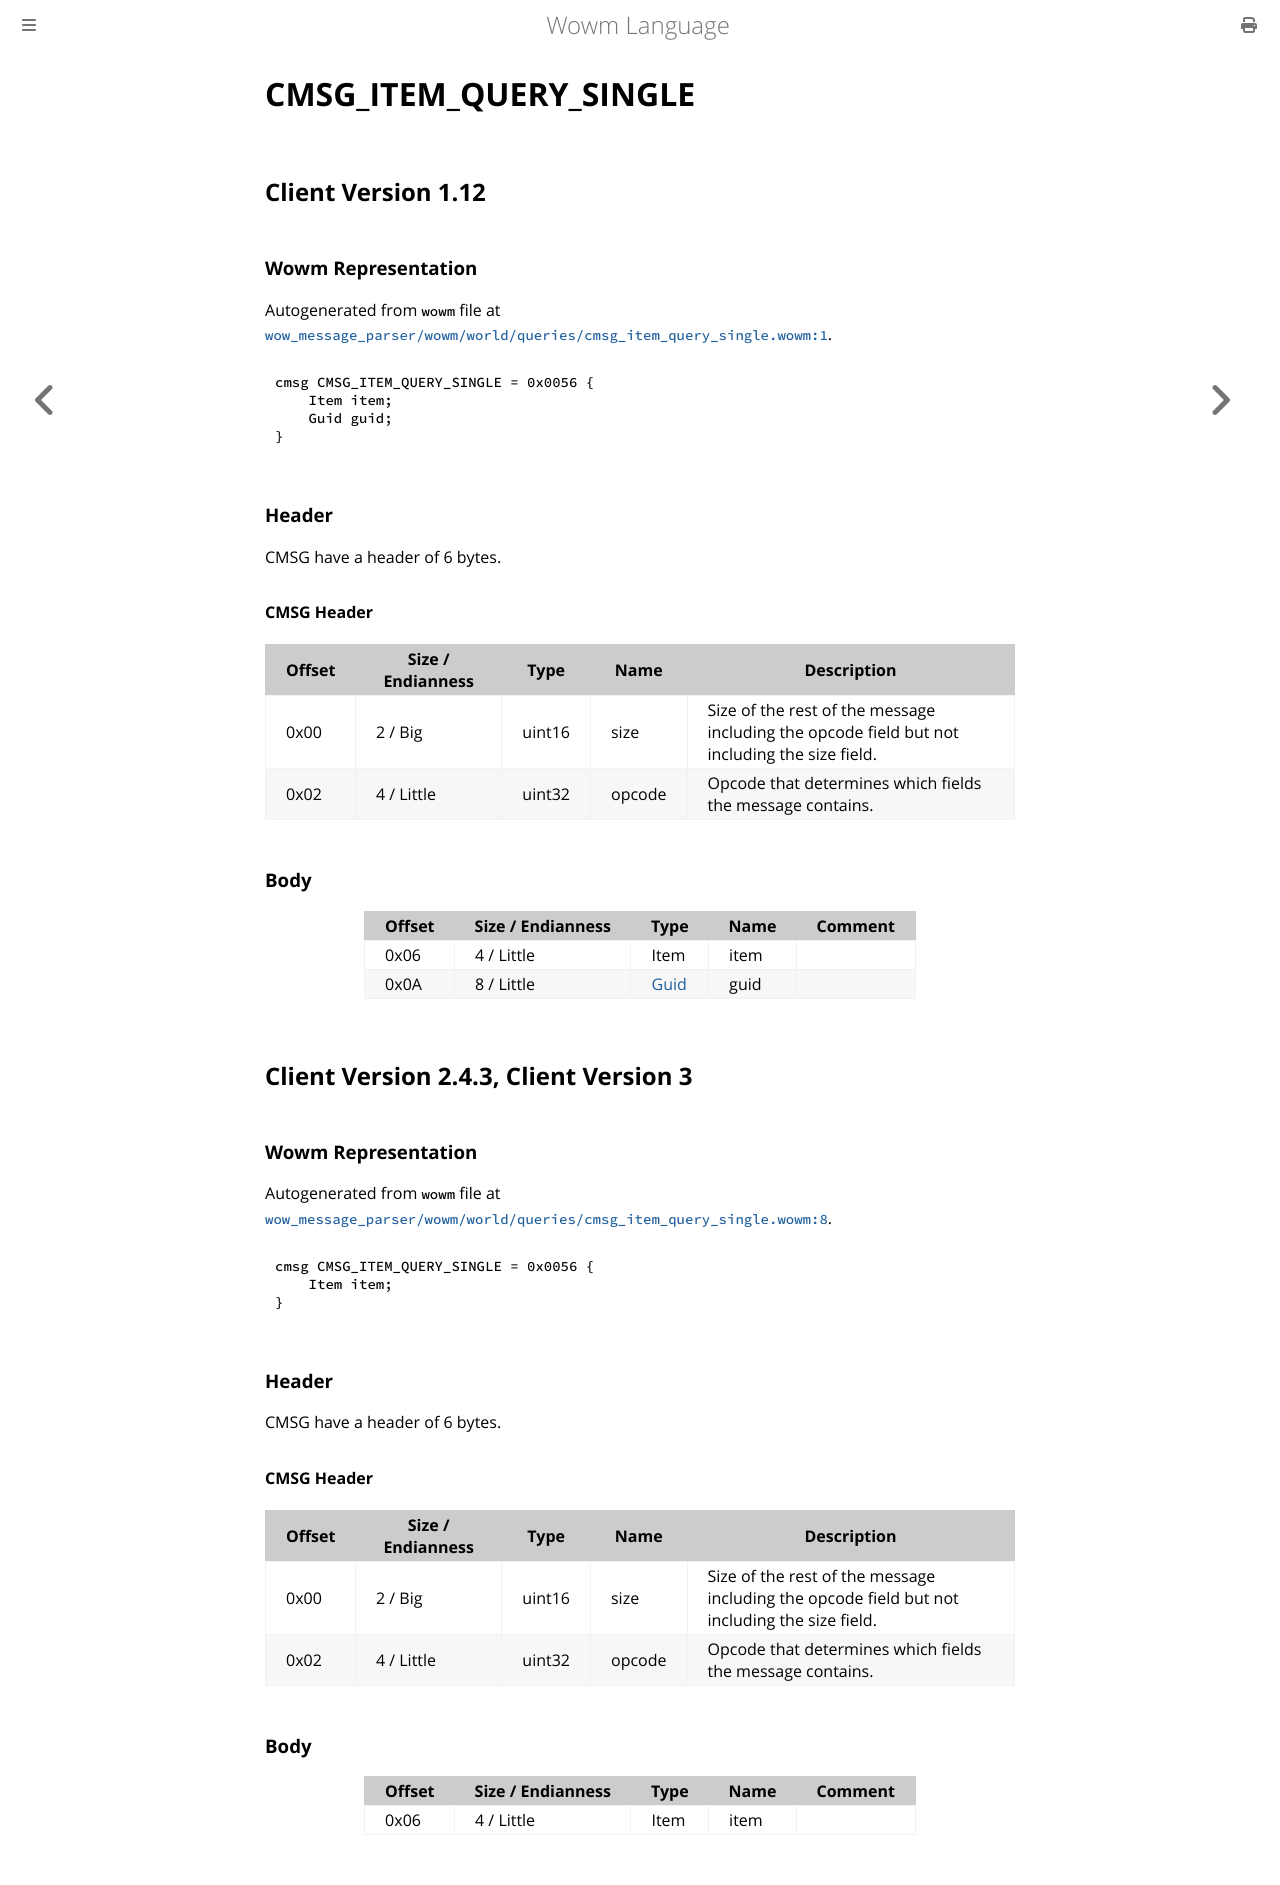

repository: gtker/wow_messages · page: docs/cmsg_item_query_single.html · generator: mdbook

# CMSG_ITEM_QUERY_SINGLE

## Client Version 1.12

### Wowm Representation

Autogenerated from `wowm` file at [`wow_message_parser/wowm/world/queries/cmsg_item_query_single.wowm:1`](https://github.com/gtker/wow_messages/tree/main/wow_message_parser/wowm/world/queries/cmsg_item_query_single.wowm#L1).
```rust,ignore
cmsg CMSG_ITEM_QUERY_SINGLE = 0x0056 {
    Item item;
    Guid guid;
}
```
### Header

CMSG have a header of 6 bytes.

#### CMSG Header

| Offset | Size / Endianness | Type   | Name   | Description |
| ------ | ----------------- | ------ | ------ | ----------- |
| 0x00   | 2 / Big           | uint16 | size   | Size of the rest of the message including the opcode field but not including the size field.|
| 0x02   | 4 / Little        | uint32 | opcode | Opcode that determines which fields the message contains.|

### Body

| Offset | Size / Endianness | Type | Name | Comment |
| ------ | ----------------- | ---- | ---- | ------- |
| 0x06 | 4 / Little | Item | item |  |
| 0x0A | 8 / Little | [Guid](../types/packed-guid.md) | guid |  |

## Client Version 2.4.3, Client Version 3

### Wowm Representation

Autogenerated from `wowm` file at [`wow_message_parser/wowm/world/queries/cmsg_item_query_single.wowm:8`](https://github.com/gtker/wow_messages/tree/main/wow_message_parser/wowm/world/queries/cmsg_item_query_single.wowm#L8).
```rust,ignore
cmsg CMSG_ITEM_QUERY_SINGLE = 0x0056 {
    Item item;
}
```
### Header

CMSG have a header of 6 bytes.

#### CMSG Header

| Offset | Size / Endianness | Type   | Name   | Description |
| ------ | ----------------- | ------ | ------ | ----------- |
| 0x00   | 2 / Big           | uint16 | size   | Size of the rest of the message including the opcode field but not including the size field.|
| 0x02   | 4 / Little        | uint32 | opcode | Opcode that determines which fields the message contains.|

### Body

| Offset | Size / Endianness | Type | Name | Comment |
| ------ | ----------------- | ---- | ---- | ------- |
| 0x06 | 4 / Little | Item | item |  |
